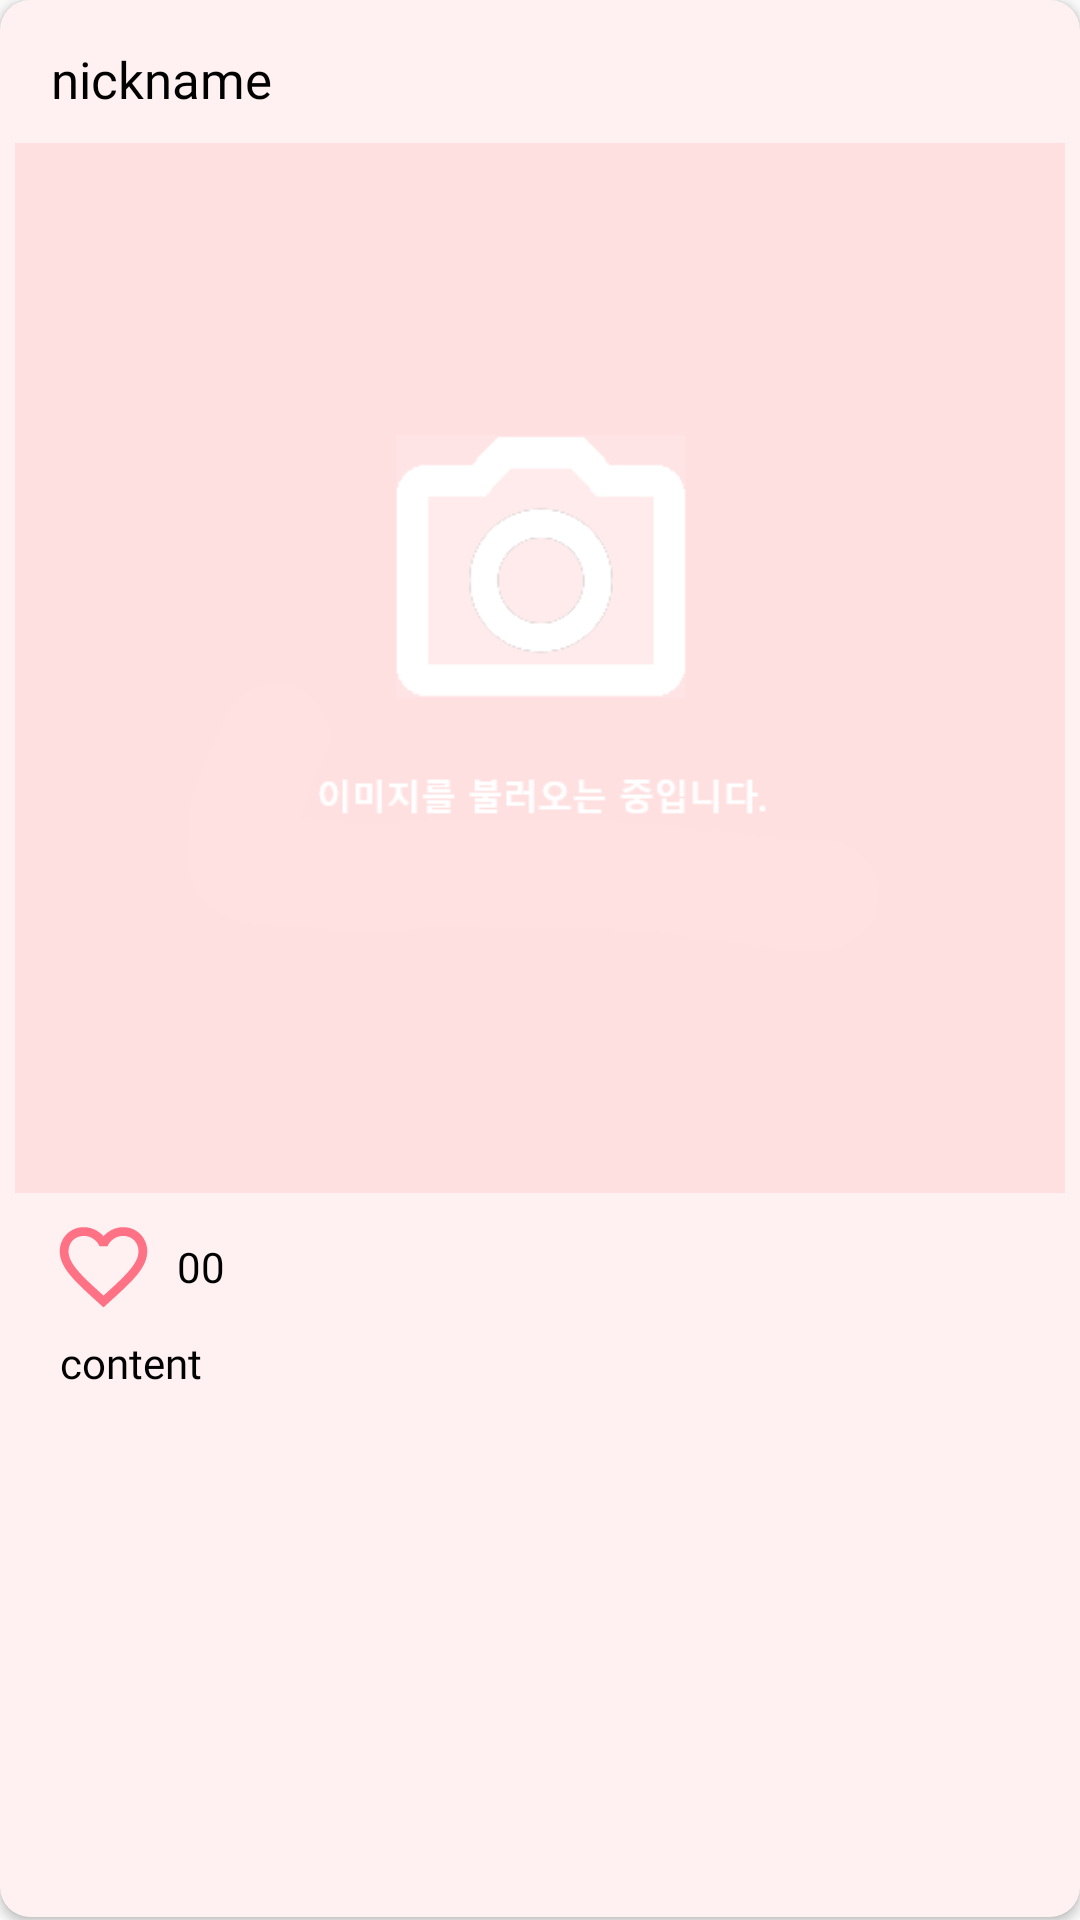

Reconstruct the res/layout file that produces this screen, plus the resources it refers to.
<!-- AndroidManifest.xml: application theme Theme.SubDietApp -->
<!-- res/layout/posting_row.xml -->
<?xml version="1.0" encoding="utf-8"?>
<LinearLayout xmlns:android="http://schemas.android.com/apk/res/android"
    xmlns:app="http://schemas.android.com/apk/res-auto"
    android:layout_width="match_parent"
    android:layout_height="wrap_content"
    android:layout_marginLeft="7dp"
    android:layout_marginRight="7dp"
    android:layout_marginTop="3dp"
    android:layout_marginBottom="3dp"

    android:orientation="vertical">

    <androidx.cardview.widget.CardView
        android:id="@+id/cardView"
        android:layout_width="match_parent"
        android:layout_height="match_parent"
        android:layout_marginBottom="1dp"
        app:cardCornerRadius="10dp"
        android:background="#FFF1F1"
        android:backgroundTint="#FFF1F1"
        >

        <LinearLayout
            android:layout_width="match_parent"
            android:layout_height="match_parent"
            android:orientation="vertical">

            <TextView
                android:id="@+id/txtNickName"
                android:layout_width="match_parent"
                android:layout_height="wrap_content"
                android:layout_marginLeft="17dp"
                android:layout_marginTop="15dp"
                android:fontFamily="@font/nanumeb"
                android:text="nickname"
                android:textColor="@color/black"
                android:textSize="17sp" />

            <ImageView
                android:id="@+id/imgPhoto"
                android:layout_width="350dp"
                android:layout_height="350dp"
                android:layout_gravity="center_horizontal"
                android:layout_marginTop="10dp"
                android:scaleType="fitXY"
                app:srcCompat="@drawable/getimg" />

            <LinearLayout
                android:layout_width="match_parent"
                android:layout_height="wrap_content"
                android:layout_marginLeft="17dp"
                android:layout_marginTop="7dp"
                android:orientation="horizontal">

                <ImageView
                    android:id="@+id/imgLike"
                    android:layout_width="wrap_content"
                    android:layout_height="wrap_content"
                    app:srcCompat="@drawable/baseline_favorite_border_24" />

                <TextView
                    android:id="@+id/txtLike"
                    android:layout_width="wrap_content"
                    android:layout_height="wrap_content"
                    android:layout_gravity="center_vertical"
                    android:layout_marginLeft="7dp"
                    android:textColor="@color/black"
                    android:fontFamily="@font/nanumeb"
                    android:text="00" />
            </LinearLayout>

            <TextView
                android:id="@+id/txtContent"
                android:layout_width="match_parent"
                android:layout_height="wrap_content"
                android:layout_marginLeft="20dp"
                android:layout_marginTop="5dp"
                android:layout_marginRight="10dp"
                android:layout_marginBottom="15dp"
                android:ellipsize="end"
                android:textColor="@color/black"
                android:fontFamily="@font/nanumr"
                android:maxLines="3"
                android:text="content" />


        </LinearLayout>
    </androidx.cardview.widget.CardView>
</LinearLayout>
<!-- resources referenced by this layout -->
<resources>
  <color name="black">#FF000000</color>
  <!-- drawable baseline_favorite_border_24 (drawable) -->
  <vector android:height="35dp" android:tint="#FF7285"
      android:viewportHeight="24" android:viewportWidth="24"
      android:width="35dp" xmlns:android="http://schemas.android.com/apk/res/android">
      <path android:fillColor="@android:color/white" android:pathData="M16.5,3c-1.74,0 -3.41,0.81 -4.5,2.09C10.91,3.81 9.24,3 7.5,3 4.42,3 2,5.42 2,8.5c0,3.78 3.4,6.86 8.55,11.54L12,21.35l1.45,-1.32C18.6,15.36 22,12.28 22,8.5 22,5.42 19.58,3 16.5,3zM12.1,18.55l-0.1,0.1 -0.1,-0.1C7.14,14.24 4,11.39 4,8.5 4,6.5 5.5,5 7.5,5c1.54,0 3.04,0.99 3.57,2.36h1.87C13.46,5.99 14.96,5 16.5,5c2,0 3.5,1.5 3.5,3.5 0,2.89 -3.14,5.74 -7.9,10.05z"/>
  </vector>
  <!-- drawable getimg: png bitmap (drawable, 7508 bytes) -->
  <style name="Theme.SubDietApp" parent="Theme.AppCompat.DayNight.DarkActionBar">
          <item name="windowNoTitle">true</item>
          
          <item name="colorPrimary">@color/purple_500</item>
          <item name="colorPrimaryVariant">@color/purple_700</item>
          <item name="colorOnPrimary">@color/white</item>
          
          <item name="colorSecondary">@color/teal_200</item>
          <item name="colorSecondaryVariant">@color/teal_700</item>
          <item name="colorOnSecondary">@color/black</item>
          
          <item name="android:statusBarColor" tools:targetApi="l">?attr/colorPrimaryVariant</item>
          
      </style>
  <color name="purple_500">#FF6200EE</color>
  <color name="purple_700">#FF3700B3</color>
  <color name="white">#FFFFFFFF</color>
  <color name="teal_200">#FF03DAC5</color>
  <color name="teal_700">#FF018786</color>
</resources>
